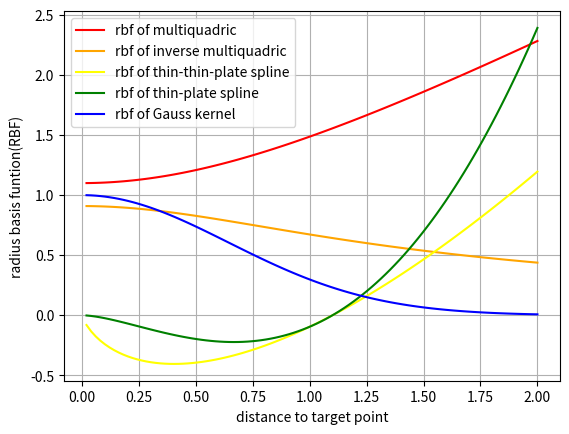

Reproduce this figure in Python.
# -*- coding: utf-8 -*-
import numpy as np
import matplotlib.pyplot as plt

G=43009.15694 #unit of 1e10Msol
rR=200. #unit of kpc
#M_vir #unit of km/s
#v_vir #unit of 1e10Msol

def M_vir(v_vir):
    return v_vir**2*rR/G

def v_vir(M_vir):
    return np.sqrt(G*M_vir/rR)

def _get_median_idx(self, X, idxs, feature):
    n = len(idxs)
    k = n // 2
    col = map(lambda i: (i, X[i][feature]), idxs)
    sorted_idxs = map(lambda x: x[0], sorted(col, key=lambda x: x[1]))
    median_idx = list(sorted_idxs)[k]
    return median_idx


if __name__ == '__main__':
    r    = np.linspace(0,2,100)
    index_aim = np.where(r==0)[0][0] #np.where(r==0) return (array[index],), so add [0][0] to get index
    r    = np.delete(r, index_aim)
    c    = 1.1
    psi0 = -c/r
    psi1 = np.sqrt(r**2+c**2)
    psi2 = 1./psi1
    psi3 = r*np.log(r/c)
    psi4 = r**2*np.log(r/c)
    psi5 = np.exp(-c**2*r**2)

    plt.figure()
    # plt.plot(r, psi0, color="black",  label="individual potential func")
    plt.plot(r, psi1, color="red",    label="rbf of multiquadric")
    plt.plot(r, psi2, color="orange", label="rbf of inverse multiquadric")
    plt.plot(r, psi3, color="yellow", label="rbf of thin-thin-plate spline")
    plt.plot(r, psi4, color="green",  label="rbf of thin-plate spline")
    plt.plot(r, psi5, color="blue",   label="rbf of Gauss kernel")
    ## so it might be proper to select inverse multiquadric of Gauss kernel
    plt.grid()
    plt.legend()
    plt.xlabel("distance to target point")
    plt.ylabel("radius basis funtion(RBF)")
    plt.show()



####main():
    #### test //
    # arr=np.array([3,5,7,3,6,7,9,3,4,9,3])
    # a=11//2.01
    # print(a)

    #### units
    # v=200.
    # M=M_vir(v) #186.006901069

    # M=200.
    # v=v_vir(M) #207.386491700882 #but dice 

    # k1=(182.8/207.386491700882)**2
    # k2=G/1

    # print(k1,k1*k2,k1/k2)